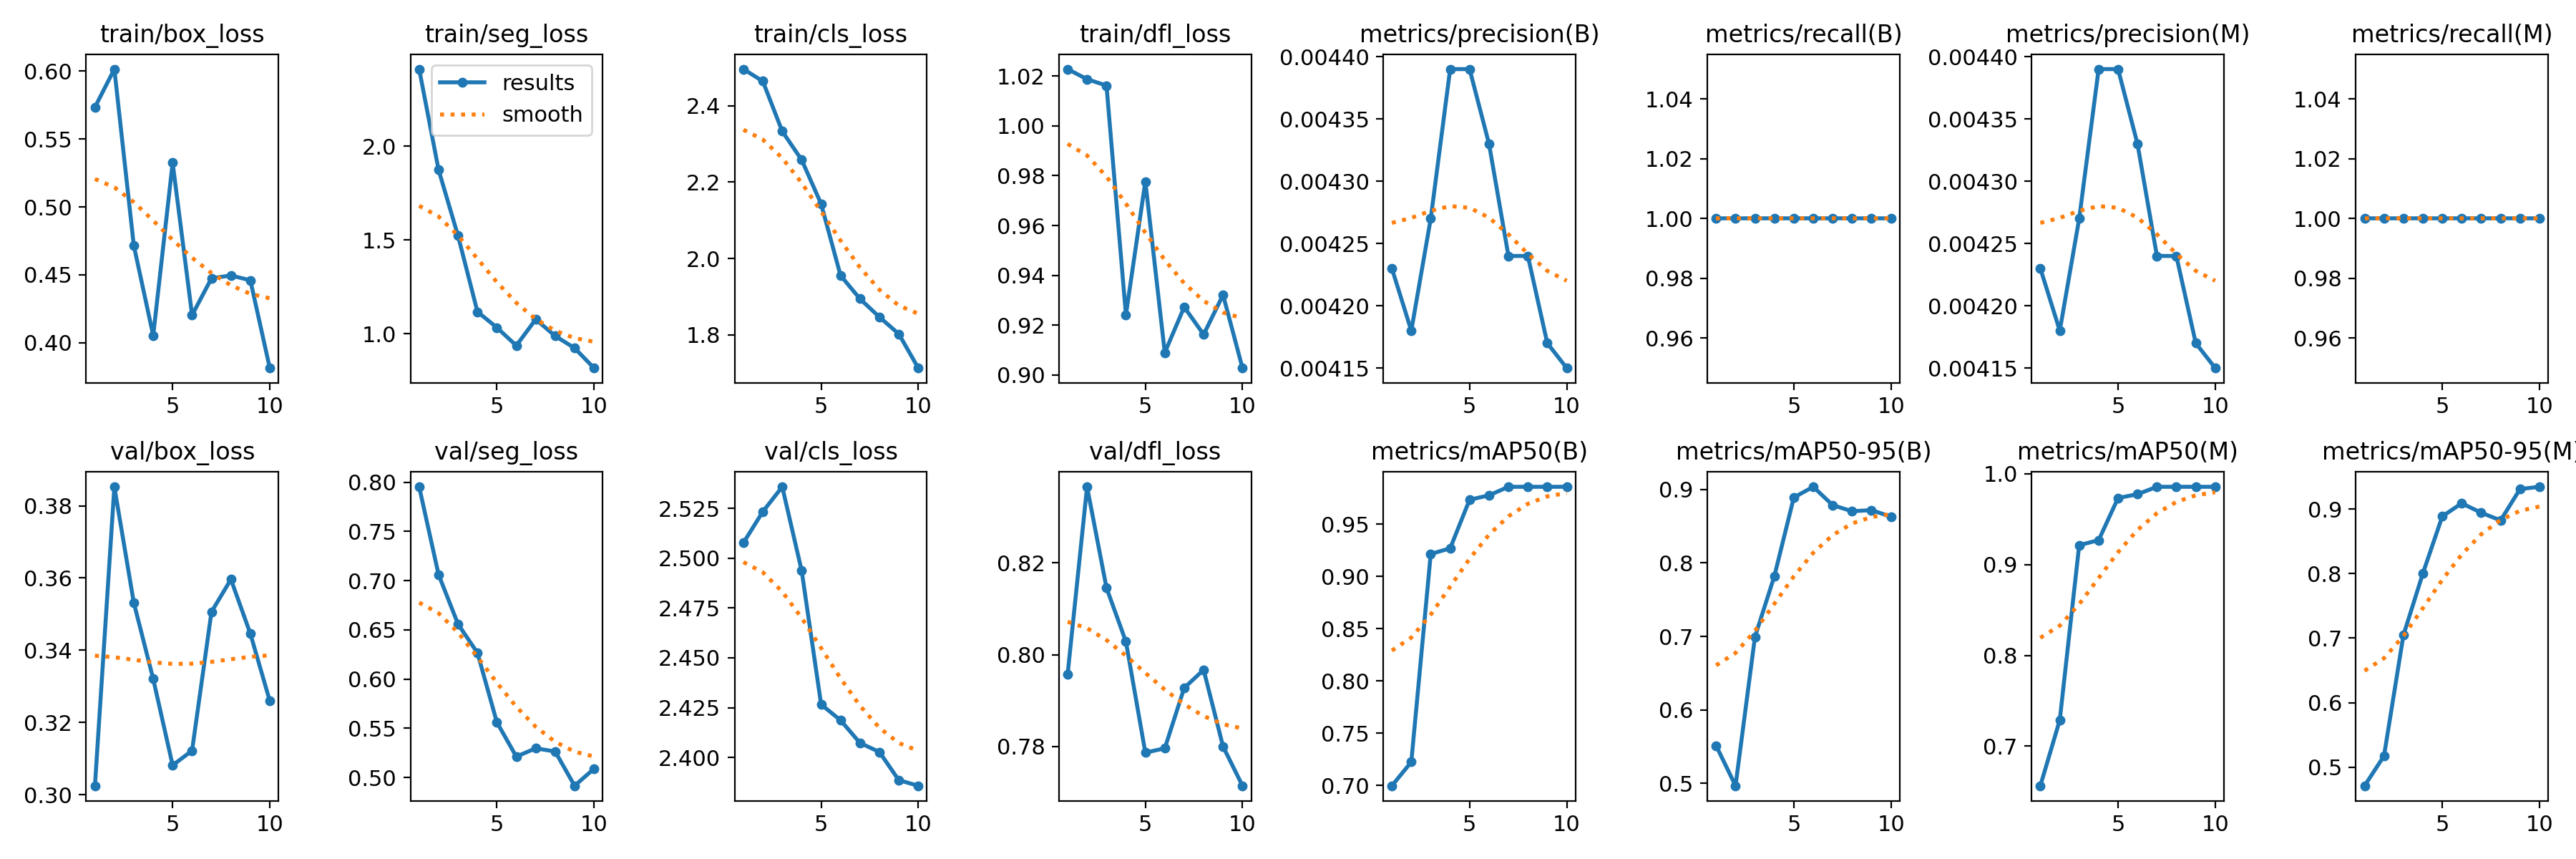

Source data for this figure (header and first rows):
epoch, time, train/box_loss, train/seg_loss, train/cls_loss, train/dfl_loss, metrics/precision(B), metrics/recall(B), metrics/mAP50(B), metrics/mAP50-95(B), metrics/precision(M), metrics/recall(M), metrics/mAP50(M), metrics/mAP50-95(M), val/box_loss, val/seg_loss, val/cls_loss, val/dfl_loss, lr/pg0, lr/pg1, lr/pg2
1, 13.02, 0.5735, 2.41, 2.496, 1.023, 0.00423, 1, 0.6998, 0.5512, 0.00423, 1, 0.6564, 0.4712, 0.3025, 0.7954, 2.508, 0.7957, 4e-05, 4e-05, 4e-05
2, 29.04, 0.6015, 1.873, 2.464, 1.019, 0.00418, 1, 0.7225, 0.4966, 0.00418, 1, 0.7287, 0.5174, 0.3852, 0.7061, 2.523, 0.8366, 9.01e-05, 9.01e-05, 9.01e-05
3, 43.76, 0.4716, 1.522, 2.333, 1.016, 0.00427, 1, 0.9214, 0.6994, 0.00427, 1, 0.9214, 0.7047, 0.3532, 0.6559, 2.536, 0.8146, 0.0001283, 0.0001283, 0.0001283
4, 54.72, 0.4053, 1.118, 2.258, 0.9242, 0.00439, 1, 0.9269, 0.7823, 0.00439, 1, 0.9269, 0.8003, 0.3321, 0.6266, 2.494, 0.8028, 0.0001547, 0.0001547, 0.0001547
5, 68.67, 0.5325, 1.034, 2.143, 0.9777, 0.00439, 1, 0.9733, 0.8892, 0.00439, 1, 0.9733, 0.8888, 0.3081, 0.5561, 2.427, 0.7787, 0.0001691, 0.0001691, 0.0001691
6, 81.74, 0.4203, 0.9373, 1.956, 0.909, 0.00433, 1, 0.9775, 0.9038, 0.00433, 1, 0.9775, 0.909, 0.3122, 0.5211, 2.419, 0.7796, 0.0001717, 0.0001717, 0.0001717
7, 95.07, 0.4474, 1.077, 1.895, 0.9273, 0.00424, 1, 0.9857, 0.8788, 0.00424, 1, 0.9857, 0.8945, 0.3506, 0.5296, 2.407, 0.7928, 0.0001624, 0.0001624, 0.0001624
8, 108.1, 0.4495, 0.9886, 1.847, 0.9163, 0.00424, 1, 0.9857, 0.8704, 0.00424, 1, 0.9857, 0.8825, 0.3596, 0.5263, 2.403, 0.7967, 0.0001412, 0.0001412, 0.0001412
9, 125.6, 0.4459, 0.9243, 1.803, 0.9322, 0.00417, 1, 0.9857, 0.872, 0.00417, 1, 0.9857, 0.9311, 0.3446, 0.4915, 2.389, 0.78, 0.0001082, 0.0001082, 0.0001082
10, 141.1, 0.3813, 0.8178, 1.713, 0.9028, 0.00415, 1, 0.9857, 0.863, 0.00415, 1, 0.9857, 0.9346, 0.326, 0.5088, 2.386, 0.7714, 6.322e-05, 6.322e-05, 6.322e-05
